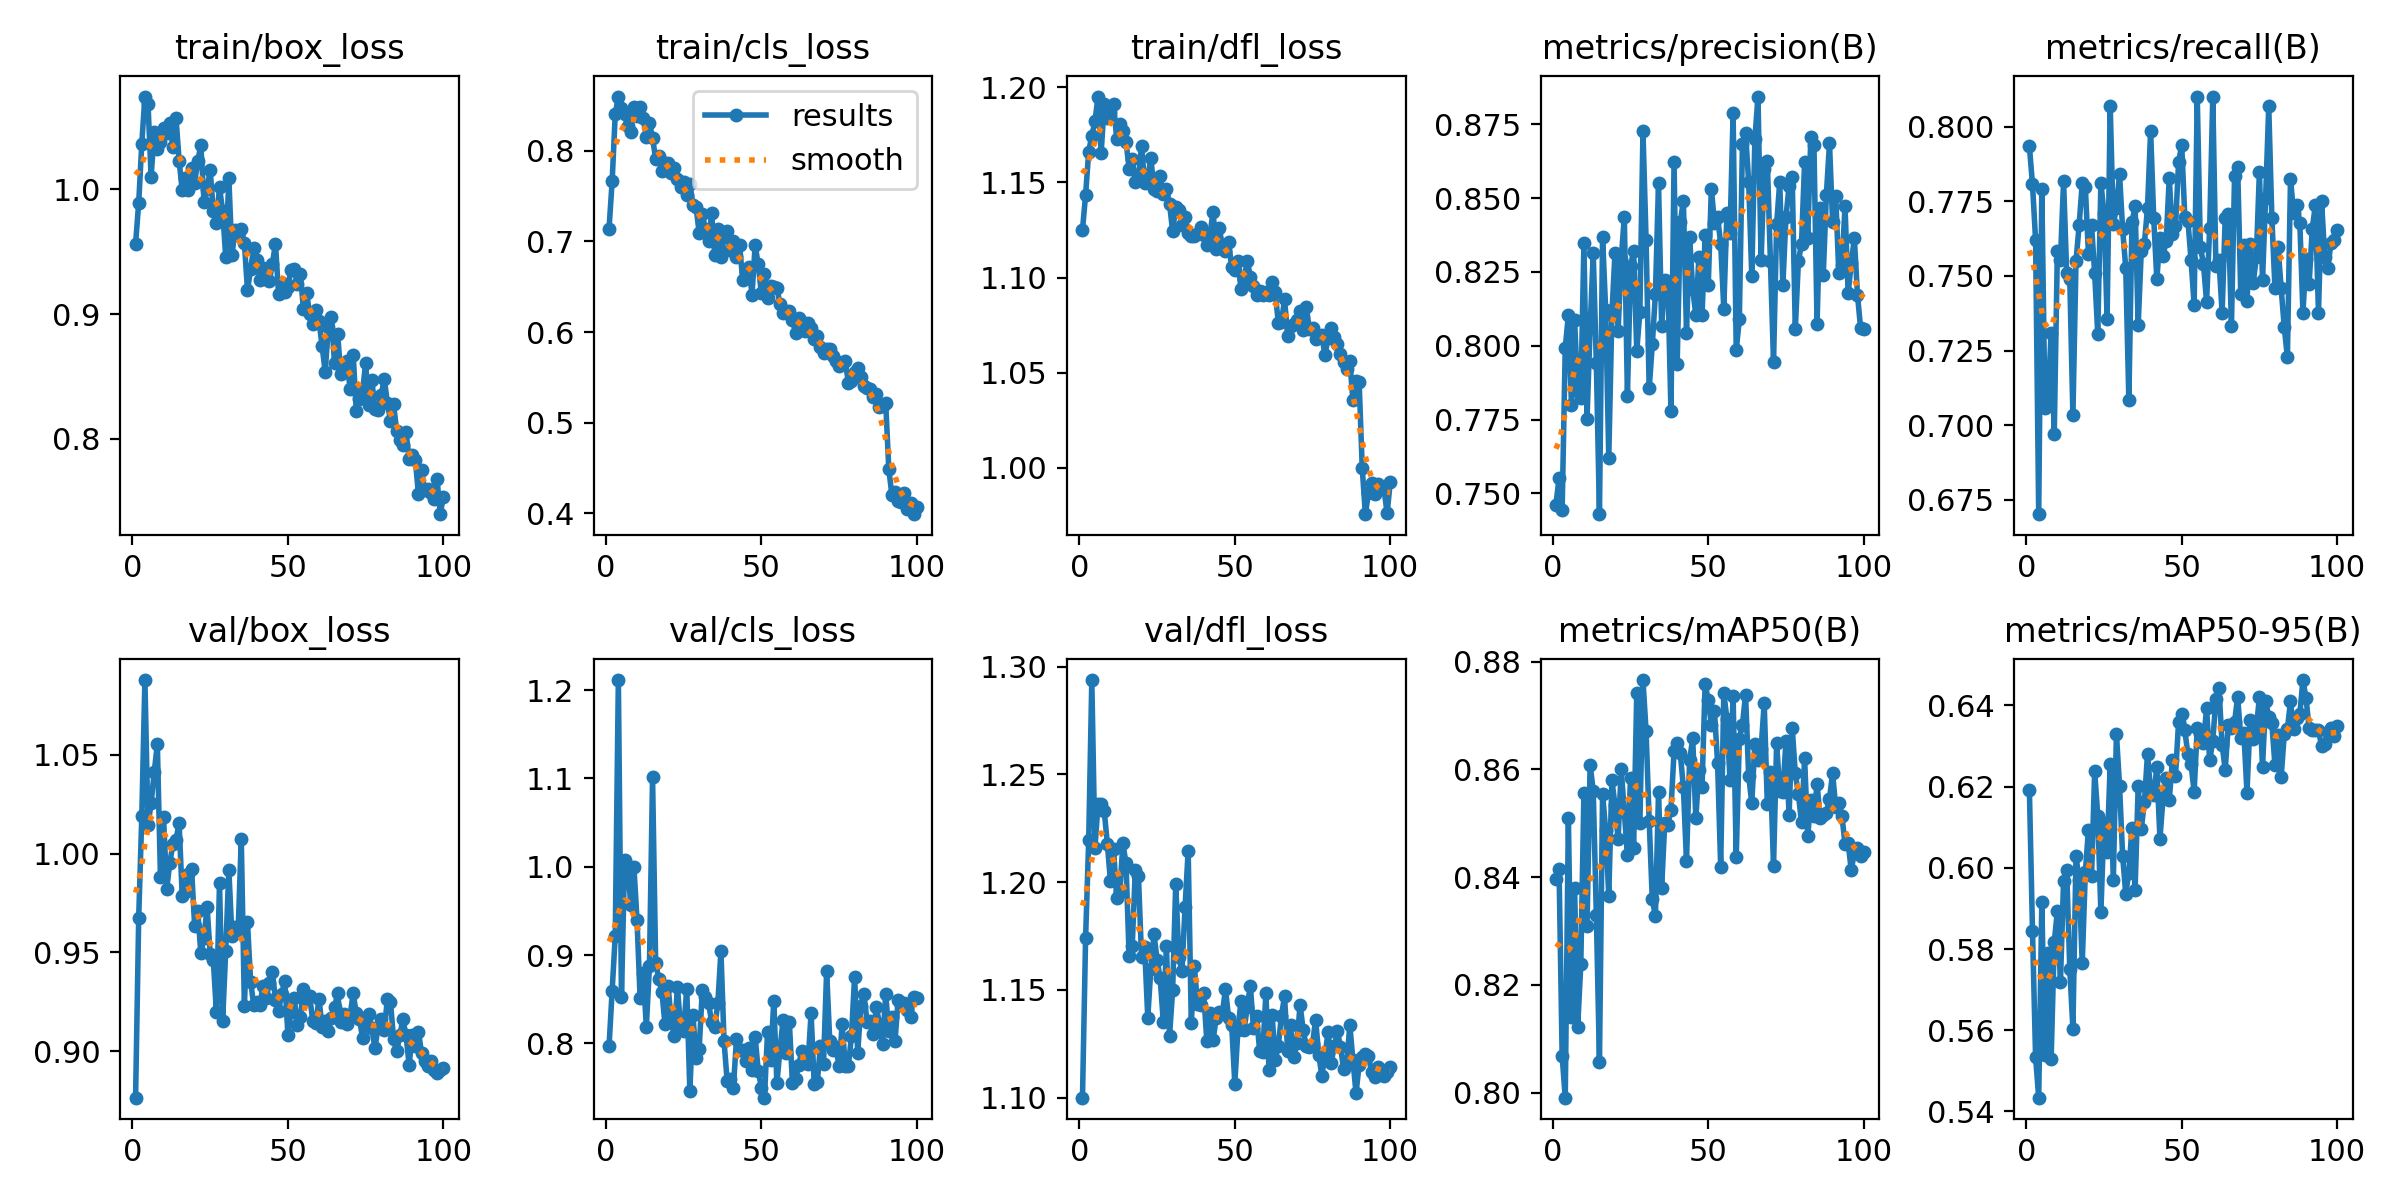

Source data for this figure (header and first rows):
epoch, time, train/box_loss, train/cls_loss, train/dfl_loss, metrics/precision(B), metrics/recall(B), metrics/mAP50(B), metrics/mAP50-95(B), val/box_loss, val/cls_loss, val/dfl_loss, lr/pg0, lr/pg1, lr/pg2
1, 10.69, 0.9566, 0.7141, 1.125, 0.7462, 0.7935, 0.8397, 0.6193, 0.8765, 0.7964, 1.1, 0.0004693, 0.0004693, 0.0004693
2, 19.57, 0.9891, 0.7663, 1.143, 0.7552, 0.7807, 0.8415, 0.5845, 0.9675, 0.8596, 1.174, 0.0009363, 0.0009363, 0.0009363
3, 28.34, 1.037, 0.8408, 1.166, 0.7445, 0.762, 0.8068, 0.5533, 1.019, 0.9217, 1.219, 0.001394, 0.001394, 0.001394
4, 37.09, 1.075, 0.86, 1.175, 0.7994, 0.6702, 0.7991, 0.5434, 1.088, 1.211, 1.294, 0.001387, 0.001387, 0.001387
5, 45.86, 1.069, 0.8477, 1.182, 0.8103, 0.7792, 0.8511, 0.5916, 1.014, 0.8521, 1.216, 0.001372, 0.001372, 0.001372
6, 54.59, 1.01, 0.841, 1.195, 0.7801, 0.7058, 0.8141, 0.5539, 1.026, 1.007, 1.236, 0.001358, 0.001358, 0.001358
7, 63.39, 1.046, 0.8275, 1.165, 0.8089, 0.7089, 0.8379, 0.5791, 1.041, 1, 1.236, 0.001344, 0.001344, 0.001344
8, 72.2, 1.033, 0.8204, 1.191, 0.7848, 0.7309, 0.8122, 0.5529, 1.055, 0.9567, 1.233, 0.00133, 0.00133, 0.00133
9, 80.98, 1.038, 0.8488, 1.184, 0.7822, 0.6972, 0.8238, 0.5817, 0.9882, 1, 1.218, 0.001316, 0.001316, 0.001316
10, 89.76, 1.05, 0.8388, 1.187, 0.8347, 0.7583, 0.8556, 0.5893, 1.018, 0.9396, 1.2, 0.001302, 0.001302, 0.001302
11, 98.53, 1.045, 0.8483, 1.191, 0.7752, 0.7554, 0.8308, 0.572, 0.982, 0.8515, 1.215, 0.001288, 0.001288, 0.001288
12, 107.4, 1.054, 0.836, 1.173, 0.8061, 0.7818, 0.8609, 0.5969, 0.9951, 0.8792, 1.193, 0.001273, 0.001273, 0.001273
13, 116.2, 1.034, 0.8157, 1.181, 0.8313, 0.7508, 0.856, 0.5994, 1.005, 0.8187, 1.196, 0.001259, 0.001259, 0.001259
14, 125.1, 1.058, 0.8308, 1.177, 0.7941, 0.7489, 0.833, 0.575, 1.007, 0.8875, 1.218, 0.001245, 0.001245, 0.001245
15, 133.9, 1.023, 0.8141, 1.171, 0.7429, 0.7033, 0.8057, 0.5604, 1.015, 1.101, 1.209, 0.001231, 0.001231, 0.001231
16, 142.7, 0.9994, 0.7914, 1.157, 0.8369, 0.755, 0.8555, 0.6028, 0.9788, 0.8914, 1.166, 0.001217, 0.001217, 0.001217
17, 151.5, 1.01, 0.7943, 1.162, 0.8122, 0.7669, 0.8488, 0.5971, 0.9804, 0.8727, 1.17, 0.001203, 0.001203, 0.001203
18, 160.2, 0.9999, 0.7781, 1.15, 0.7621, 0.7811, 0.8365, 0.5765, 0.9897, 0.8586, 1.206, 0.001189, 0.001189, 0.001189
19, 169, 1.017, 0.7864, 1.153, 0.8105, 0.7797, 0.858, 0.5989, 0.9924, 0.8216, 1.203, 0.001174, 0.001174, 0.001174
20, 177.8, 1.005, 0.787, 1.169, 0.8316, 0.7573, 0.8534, 0.6094, 0.9636, 0.8651, 1.165, 0.00116, 0.00116, 0.00116
21, 186.6, 1.023, 0.7761, 1.15, 0.805, 0.767, 0.847, 0.598, 0.9708, 0.8259, 1.17, 0.001146, 0.001146, 0.001146
22, 195.5, 1.035, 0.7811, 1.152, 0.8294, 0.7509, 0.8601, 0.6238, 0.9495, 0.8082, 1.137, 0.001132, 0.001132, 0.001132
23, 204.3, 0.9903, 0.7686, 1.163, 0.8438, 0.7305, 0.8521, 0.6129, 0.9572, 0.864, 1.16, 0.001118, 0.001118, 0.001118
24, 213.2, 1.001, 0.7596, 1.147, 0.783, 0.7813, 0.8441, 0.589, 0.9732, 0.8187, 1.176, 0.001104, 0.001104, 0.001104
25, 222, 1.015, 0.7652, 1.146, 0.827, 0.7711, 0.8584, 0.6111, 0.9492, 0.8141, 1.164, 0.001089, 0.001089, 0.001089
26, 230.8, 0.983, 0.7512, 1.153, 0.8321, 0.7355, 0.8455, 0.6039, 0.946, 0.8621, 1.155, 0.001075, 0.001075, 0.001075
27, 239.6, 0.9733, 0.764, 1.144, 0.7983, 0.8069, 0.8742, 0.6256, 0.9199, 0.7456, 1.135, 0.001061, 0.001061, 0.001061
28, 248.4, 1.002, 0.7405, 1.146, 0.8115, 0.7675, 0.8501, 0.5969, 0.9852, 0.8317, 1.17, 0.001047, 0.001047, 0.001047
29, 257.3, 0.9826, 0.7377, 1.139, 0.8727, 0.7726, 0.8766, 0.633, 0.9153, 0.7834, 1.129, 0.001033, 0.001033, 0.001033
30, 266.1, 0.9459, 0.7095, 1.124, 0.8359, 0.7842, 0.8671, 0.6202, 0.9509, 0.794, 1.15, 0.001019, 0.001019, 0.001019
31, 274.9, 1.009, 0.7303, 1.137, 0.7855, 0.7656, 0.8504, 0.6029, 0.9919, 0.8602, 1.199, 0.001005, 0.001005, 0.001005
32, 283.8, 0.9471, 0.7133, 1.136, 0.8004, 0.7527, 0.8359, 0.5936, 0.9582, 0.8524, 1.165, 0.0009904, 0.0009904, 0.0009904
33, 292.6, 0.9678, 0.7005, 1.127, 0.8174, 0.7083, 0.8327, 0.5988, 0.9631, 0.8459, 1.159, 0.0009763, 0.0009763, 0.0009763
34, 301.5, 0.9637, 0.7309, 1.132, 0.8551, 0.7679, 0.8558, 0.6099, 0.9613, 0.8242, 1.188, 0.0009621, 0.0009621, 0.0009621
35, 310.3, 0.9682, 0.6852, 1.124, 0.8067, 0.7735, 0.8379, 0.5946, 1.007, 0.818, 1.215, 0.000948, 0.000948, 0.000948
36, 319.3, 0.9569, 0.7138, 1.122, 0.8224, 0.7337, 0.8501, 0.6201, 0.9228, 0.8454, 1.135, 0.0009339, 0.0009339, 0.0009339
37, 328.2, 0.9192, 0.6824, 1.122, 0.8217, 0.7585, 0.8498, 0.6096, 0.9652, 0.9045, 1.161, 0.0009197, 0.0009197, 0.0009197
38, 337, 0.9358, 0.7053, 1.123, 0.7779, 0.7608, 0.8525, 0.6162, 0.9353, 0.8022, 1.143, 0.0009056, 0.0009056, 0.0009056
39, 345.9, 0.9533, 0.7118, 1.127, 0.8622, 0.7728, 0.8634, 0.6281, 0.9234, 0.7574, 1.143, 0.0008914, 0.0008914, 0.0008914
40, 354.9, 0.9432, 0.6903, 1.122, 0.7938, 0.7986, 0.8649, 0.6188, 0.9248, 0.7593, 1.148, 0.0008773, 0.0008773, 0.0008773
41, 363.8, 0.9274, 0.7006, 1.117, 0.8418, 0.7693, 0.863, 0.618, 0.9234, 0.75, 1.126, 0.0008631, 0.0008631, 0.0008631
42, 372.8, 0.9366, 0.6825, 1.122, 0.8491, 0.7488, 0.8567, 0.6248, 0.9331, 0.8046, 1.139, 0.000849, 0.000849, 0.000849
43, 381.7, 0.9279, 0.6959, 1.135, 0.8045, 0.7627, 0.8429, 0.6072, 0.9272, 0.7928, 1.127, 0.0008348, 0.0008348, 0.0008348
44, 390.7, 0.9263, 0.6576, 1.115, 0.8369, 0.7566, 0.8617, 0.6172, 0.9343, 0.7921, 1.137, 0.0008207, 0.0008207, 0.0008207
45, 399.7, 0.9403, 0.6665, 1.126, 0.8191, 0.7619, 0.8658, 0.6221, 0.9402, 0.7801, 1.14, 0.0008065, 0.0008065, 0.0008065
46, 408.8, 0.9564, 0.672, 1.117, 0.8106, 0.7829, 0.851, 0.6167, 0.9261, 0.7942, 1.139, 0.0007924, 0.0007924, 0.0007924
47, 417.9, 0.9157, 0.6412, 1.114, 0.83, 0.7639, 0.8598, 0.6265, 0.9204, 0.7698, 1.15, 0.0007782, 0.0007782, 0.0007782
48, 426.9, 0.9246, 0.6957, 1.119, 0.8103, 0.7667, 0.8568, 0.6226, 0.9291, 0.8073, 1.137, 0.0007641, 0.0007641, 0.0007641
49, 435.9, 0.9179, 0.6746, 1.105, 0.8374, 0.7881, 0.8759, 0.636, 0.9357, 0.769, 1.134, 0.0007499, 0.0007499, 0.0007499
50, 444.9, 0.9217, 0.6429, 1.104, 0.8206, 0.794, 0.8728, 0.638, 0.9084, 0.7498, 1.106, 0.0007358, 0.0007358, 0.0007358
51, 453.9, 0.9355, 0.6639, 1.109, 0.8532, 0.7697, 0.8682, 0.6338, 0.9198, 0.7385, 1.131, 0.0007216, 0.0007216, 0.0007216
52, 463, 0.9365, 0.6376, 1.094, 0.8416, 0.7685, 0.8708, 0.6279, 0.9272, 0.8128, 1.145, 0.0007075, 0.0007075, 0.0007075
53, 472.1, 0.9241, 0.6513, 1.099, 0.8437, 0.7554, 0.8612, 0.6256, 0.9133, 0.781, 1.131, 0.0006934, 0.0006934, 0.0006934
54, 481, 0.9323, 0.6493, 1.109, 0.8346, 0.7404, 0.842, 0.6187, 0.9172, 0.8485, 1.142, 0.0006792, 0.0006792, 0.0006792
55, 490.1, 0.9042, 0.6485, 1.1, 0.8126, 0.8101, 0.8742, 0.6344, 0.9314, 0.7545, 1.152, 0.0006651, 0.0006651, 0.0006651
56, 499.2, 0.9169, 0.6308, 1.096, 0.8448, 0.7597, 0.8694, 0.633, 0.9264, 0.7936, 1.132, 0.0006509, 0.0006509, 0.0006509
57, 508.2, 0.9003, 0.6212, 1.091, 0.8381, 0.7541, 0.8581, 0.6308, 0.9278, 0.8267, 1.138, 0.0006368, 0.0006368, 0.0006368
58, 517.2, 0.8918, 0.6234, 1.093, 0.8787, 0.7413, 0.8736, 0.6393, 0.9152, 0.7889, 1.122, 0.0006226, 0.0006226, 0.0006226
59, 526.2, 0.9036, 0.6235, 1.091, 0.7985, 0.766, 0.8437, 0.6264, 0.9141, 0.8243, 1.121, 0.0006085, 0.0006085, 0.0006085
60, 535.3, 0.8947, 0.6137, 1.092, 0.809, 0.81, 0.8657, 0.6313, 0.9265, 0.7547, 1.148, 0.0005943, 0.0005943, 0.0005943
... 40 more rows
